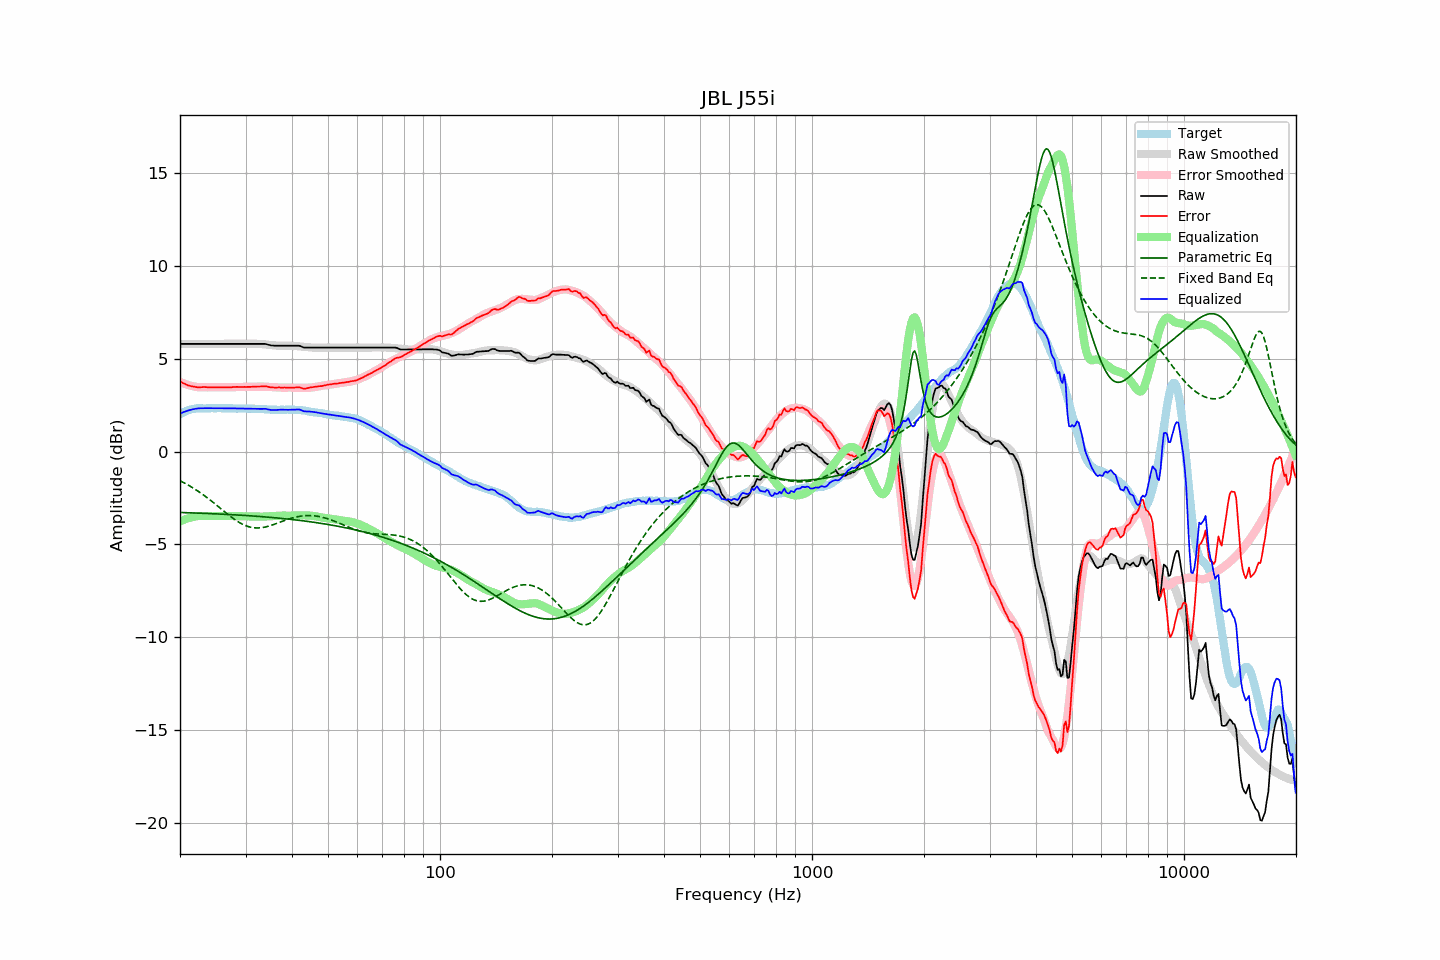

The file beside this chart, header and first rows:
frequency, raw, error, smoothed, error_smoothed, equalization, parametric_eq, fixed_band_eq, equalized_raw, equalized_smoothed, target
20.00, 5.80, 3.79, 5.80, 3.76, -3.76, -3.28, -1.57, 2.04, 2.04, 2.02
20.20, 5.80, 3.74, 5.80, 3.72, -3.72, -3.28, -1.61, 2.08, 2.08, 2.07
20.40, 5.80, 3.68, 5.80, 3.68, -3.68, -3.28, -1.66, 2.12, 2.12, 2.12
20.61, 5.80, 3.66, 5.80, 3.65, -3.65, -3.29, -1.70, 2.15, 2.15, 2.15
20.81, 5.80, 3.60, 5.80, 3.62, -3.62, -3.29, -1.75, 2.18, 2.18, 2.20
21.02, 5.80, 3.57, 5.80, 3.59, -3.59, -3.29, -1.80, 2.21, 2.21, 2.24
21.23, 5.80, 3.55, 5.80, 3.57, -3.57, -3.29, -1.85, 2.24, 2.24, 2.26
21.44, 5.80, 3.52, 5.80, 3.54, -3.54, -3.30, -1.90, 2.26, 2.26, 2.28
21.66, 5.80, 3.51, 5.80, 3.52, -3.52, -3.30, -1.95, 2.28, 2.28, 2.30
21.87, 5.80, 3.49, 5.80, 3.50, -3.50, -3.30, -2.01, 2.30, 2.30, 2.31
22.09, 5.80, 3.47, 5.80, 3.49, -3.49, -3.31, -2.06, 2.31, 2.31, 2.33
22.31, 5.80, 3.47, 5.80, 3.47, -3.47, -3.31, -2.12, 2.33, 2.33, 2.34
22.54, 5.80, 3.47, 5.80, 3.47, -3.47, -3.31, -2.18, 2.33, 2.33, 2.34
22.76, 5.80, 3.47, 5.80, 3.47, -3.47, -3.32, -2.24, 2.34, 2.34, 2.34
22.99, 5.80, 3.48, 5.80, 3.46, -3.46, -3.32, -2.30, 2.34, 2.34, 2.33
23.22, 5.80, 3.48, 5.80, 3.46, -3.46, -3.32, -2.36, 2.34, 2.34, 2.33
23.45, 5.80, 3.47, 5.80, 3.46, -3.46, -3.33, -2.42, 2.34, 2.34, 2.33
23.69, 5.80, 3.47, 5.80, 3.46, -3.46, -3.33, -2.49, 2.34, 2.34, 2.34
23.92, 5.80, 3.47, 5.80, 3.46, -3.46, -3.33, -2.55, 2.34, 2.34, 2.34
24.16, 5.80, 3.46, 5.80, 3.46, -3.46, -3.34, -2.62, 2.34, 2.34, 2.34
24.40, 5.80, 3.46, 5.80, 3.46, -3.46, -3.34, -2.69, 2.34, 2.34, 2.35
24.65, 5.80, 3.46, 5.80, 3.46, -3.46, -3.35, -2.76, 2.34, 2.34, 2.34
24.89, 5.80, 3.47, 5.80, 3.46, -3.46, -3.35, -2.83, 2.34, 2.34, 2.34
25.14, 5.80, 3.46, 5.80, 3.46, -3.46, -3.35, -2.90, 2.34, 2.34, 2.34
25.39, 5.80, 3.46, 5.80, 3.46, -3.46, -3.36, -2.97, 2.34, 2.34, 2.35
25.65, 5.80, 3.46, 5.80, 3.46, -3.46, -3.36, -3.04, 2.34, 2.34, 2.35
25.91, 5.80, 3.46, 5.80, 3.46, -3.46, -3.37, -3.11, 2.34, 2.34, 2.34
26.16, 5.80, 3.47, 5.80, 3.46, -3.46, -3.37, -3.19, 2.34, 2.34, 2.34
26.43, 5.80, 3.47, 5.80, 3.46, -3.46, -3.38, -3.26, 2.34, 2.34, 2.34
26.69, 5.80, 3.47, 5.80, 3.47, -3.47, -3.38, -3.33, 2.34, 2.34, 2.34
26.96, 5.80, 3.47, 5.80, 3.47, -3.47, -3.38, -3.39, 2.33, 2.33, 2.34
27.23, 5.80, 3.47, 5.80, 3.47, -3.47, -3.39, -3.46, 2.33, 2.33, 2.34
27.50, 5.80, 3.47, 5.80, 3.47, -3.47, -3.39, -3.53, 2.33, 2.33, 2.34
27.77, 5.80, 3.48, 5.80, 3.47, -3.47, -3.40, -3.59, 2.33, 2.33, 2.33
28.05, 5.80, 3.48, 5.80, 3.47, -3.47, -3.40, -3.65, 2.33, 2.33, 2.33
28.33, 5.80, 3.49, 5.80, 3.48, -3.48, -3.41, -3.71, 2.33, 2.33, 2.32
28.62, 5.80, 3.49, 5.80, 3.48, -3.48, -3.41, -3.77, 2.32, 2.32, 2.32
28.90, 5.80, 3.48, 5.80, 3.48, -3.48, -3.42, -3.82, 2.32, 2.32, 2.33
29.19, 5.80, 3.49, 5.80, 3.48, -3.48, -3.42, -3.87, 2.32, 2.32, 2.32
29.48, 5.80, 3.48, 5.80, 3.48, -3.48, -3.43, -3.92, 2.32, 2.32, 2.33
29.78, 5.80, 3.48, 5.80, 3.48, -3.48, -3.44, -3.96, 2.32, 2.32, 2.32
30.08, 5.80, 3.48, 5.80, 3.48, -3.48, -3.44, -3.99, 2.32, 2.32, 2.33
30.38, 5.80, 3.48, 5.80, 3.49, -3.49, -3.45, -4.02, 2.32, 2.32, 2.32
30.68, 5.80, 3.49, 5.80, 3.49, -3.49, -3.45, -4.05, 2.31, 2.31, 2.32
30.99, 5.80, 3.49, 5.80, 3.49, -3.49, -3.46, -4.07, 2.31, 2.31, 2.32
31.30, 5.80, 3.49, 5.81, 3.50, -3.50, -3.46, -4.09, 2.30, 2.31, 2.31
31.61, 5.80, 3.50, 5.81, 3.50, -3.50, -3.47, -4.10, 2.30, 2.31, 2.31
31.93, 5.80, 3.50, 5.81, 3.50, -3.50, -3.48, -4.11, 2.30, 2.30, 2.31
32.24, 5.80, 3.51, 5.80, 3.51, -3.51, -3.48, -4.11, 2.30, 2.30, 2.30
32.57, 5.80, 3.51, 5.80, 3.51, -3.51, -3.49, -4.11, 2.30, 2.30, 2.30
32.89, 5.80, 3.51, 5.80, 3.50, -3.50, -3.50, -4.10, 2.30, 2.29, 2.30
33.22, 5.80, 3.52, 5.79, 3.50, -3.50, -3.50, -4.09, 2.30, 2.29, 2.29
33.55, 5.80, 3.52, 5.78, 3.50, -3.50, -3.51, -4.08, 2.30, 2.28, 2.29
33.89, 5.80, 3.53, 5.77, 3.50, -3.50, -3.52, -4.06, 2.31, 2.28, 2.28
34.23, 5.78, 3.51, 5.76, 3.49, -3.49, -3.52, -4.04, 2.29, 2.27, 2.28
34.57, 5.75, 3.49, 5.75, 3.49, -3.49, -3.53, -4.02, 2.27, 2.27, 2.27
34.92, 5.73, 3.47, 5.74, 3.48, -3.48, -3.54, -3.99, 2.25, 2.26, 2.27
35.27, 5.71, 3.46, 5.73, 3.47, -3.47, -3.55, -3.96, 2.24, 2.26, 2.26
35.62, 5.71, 3.46, 5.73, 3.47, -3.47, -3.55, -3.93, 2.24, 2.26, 2.26
35.97, 5.70, 3.45, 5.72, 3.46, -3.46, -3.56, -3.90, 2.24, 2.26, 2.26
... 635 more rows
